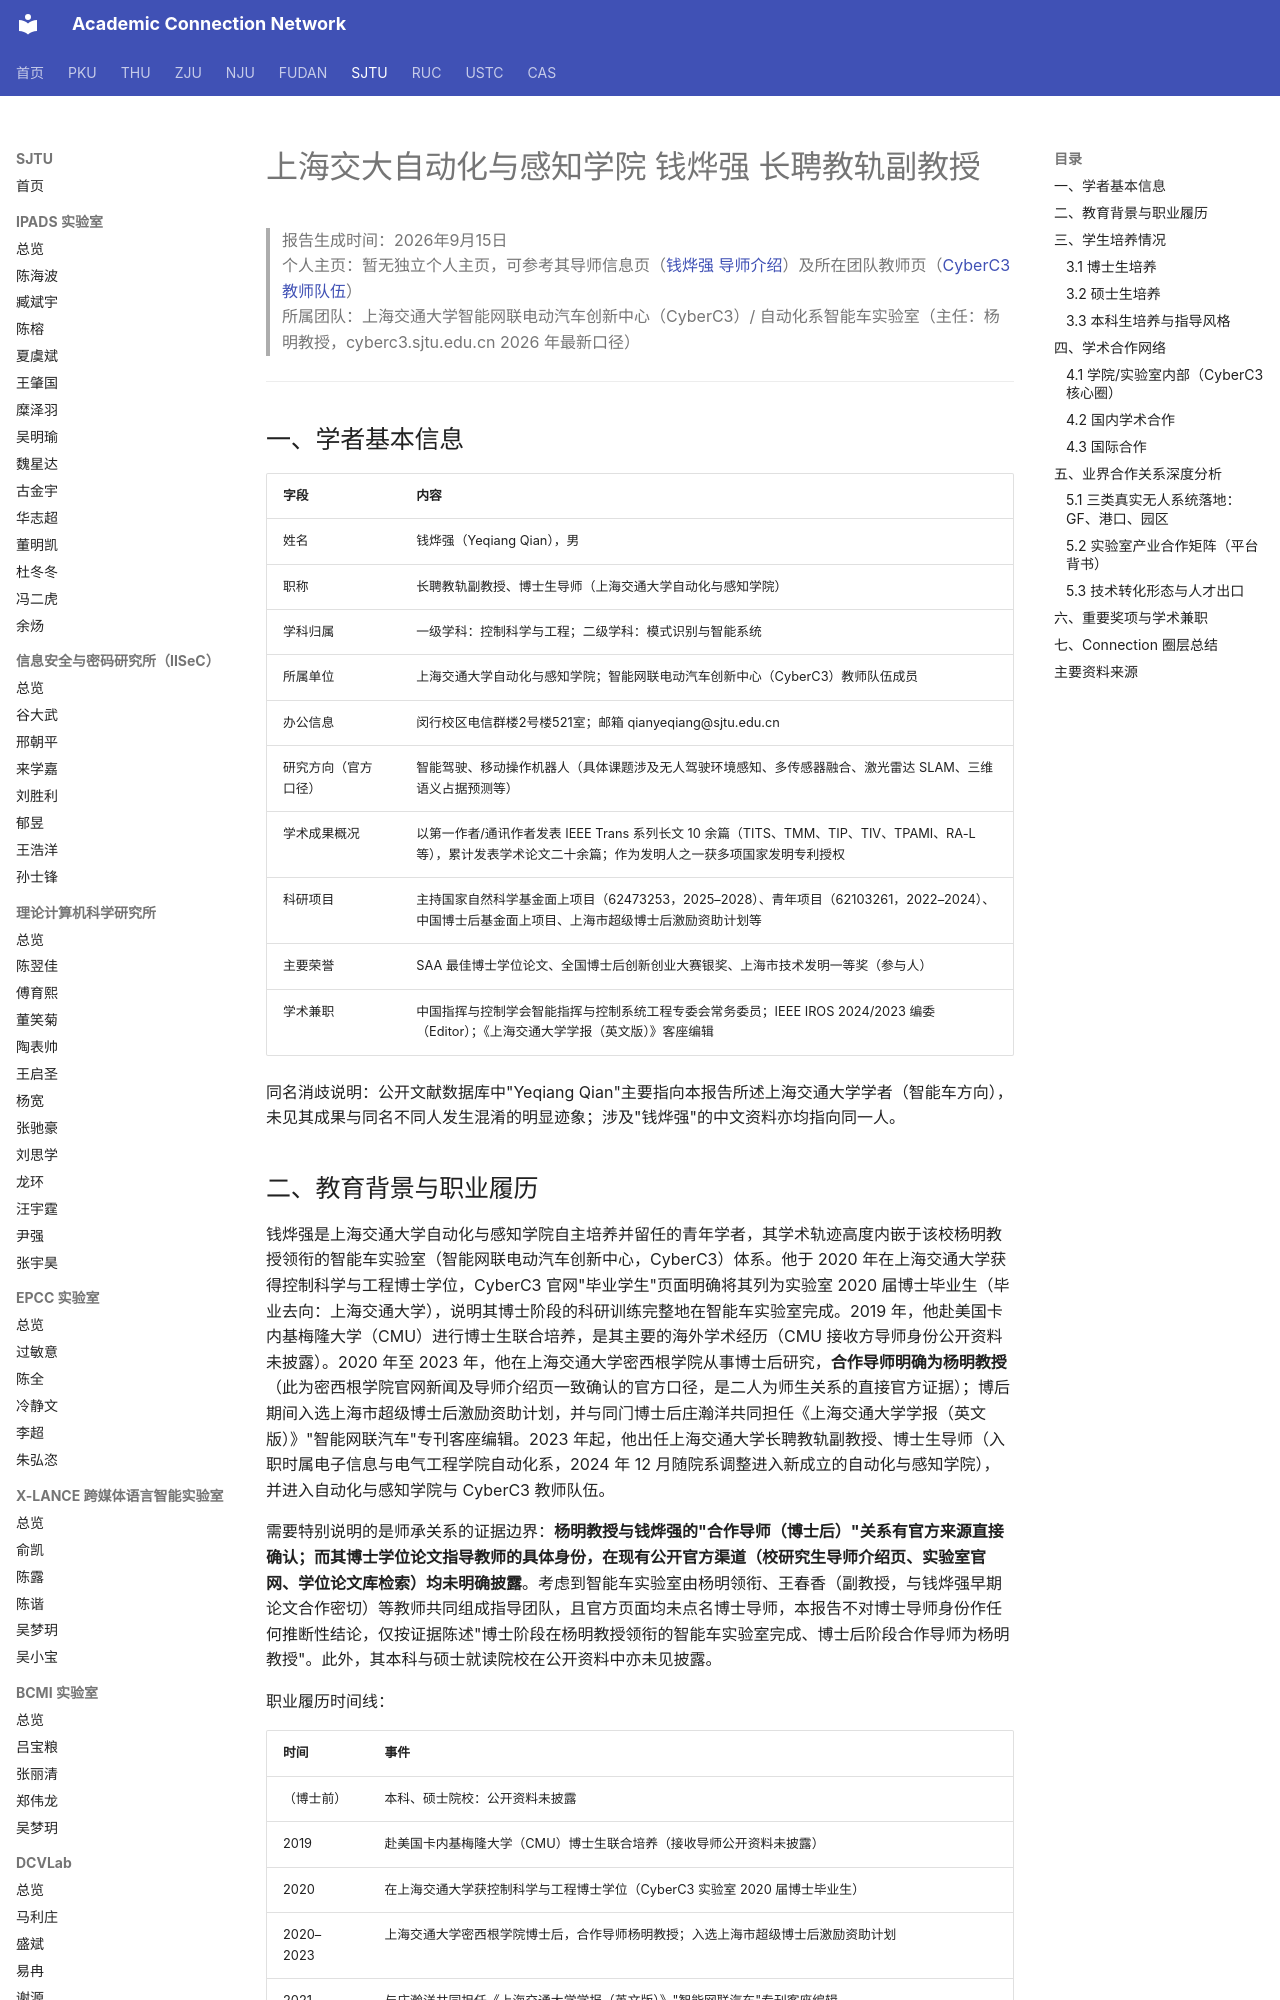

repository: AcademiConnection/AcademiConnection.github.io · page: sjtu_ase_faculty_network/sjtu_ase_qianyeqiang_network/index.html · generator: mkdocs

# 上海交大自动化与感知学院 钱烨强 长聘教轨副教授

> 报告生成时间：2026年9月15日  
> 个人主页：暂无独立个人主页，可参考其导师信息页（[钱烨强 导师介绍](https://www.sit.edu.cn/info/2201/192371.htm)）及所在团队教师页（[CyberC3 教师队伍](https://cyberc3.sjtu.edu.cn/people/staff.htm)）  
> 所属团队：上海交通大学智能网联电动汽车创新中心（CyberC3）/ 自动化系智能车实验室（主任：杨明教授，cyberc3.sjtu.edu.cn 2026 年最新口径）

---

## 一、学者基本信息

| 字段 | 内容 |
| --- | --- |
| 姓名 | 钱烨强（Yeqiang Qian），男 |
| 职称 | 长聘教轨副教授、博士生导师（上海交通大学自动化与感知学院） |
| 学科归属 | 一级学科：控制科学与工程；二级学科：模式识别与智能系统 |
| 所属单位 | 上海交通大学自动化与感知学院；智能网联电动汽车创新中心（CyberC3）教师队伍成员 |
| 办公信息 | 闵行校区电信群楼2号楼521室；邮箱 qianyeqiang@sjtu.edu.cn |
| 研究方向（官方口径） | 智能驾驶、移动操作机器人（具体课题涉及无人驾驶环境感知、多传感器融合、激光雷达 SLAM、三维语义占据预测等） |
| 学术成果概况 | 以第一作者/通讯作者发表 IEEE Trans 系列长文 10 余篇（TITS、TMM、TIP、TIV、TPAMI、RA-L 等），累计发表学术论文二十余篇；作为发明人之一获多项国家发明专利授权 |
| 科研项目 | 主持国家自然科学基金面上项目（62473253，2025–2028）、青年项目（62103261，2022–2024）、中国博士后基金面上项目、上海市超级博士后激励资助计划等 |
| 主要荣誉 | SAA 最佳博士学位论文、全国博士后创新创业大赛银奖、上海市技术发明一等奖（参与人） |
| 学术兼职 | 中国指挥与控制学会智能指挥与控制系统工程专委会常务委员；IEEE IROS 2024/2023 编委（Editor）；《上海交通大学学报（英文版）》客座编辑 |

同名消歧说明：公开文献数据库中"Yeqiang Qian"主要指向本报告所述上海交通大学学者（智能车方向），未见其成果与同名不同人发生混淆的明显迹象；涉及"钱烨强"的中文资料亦均指向同一人。

## 二、教育背景与职业履历

钱烨强是上海交通大学自动化与感知学院自主培养并留任的青年学者，其学术轨迹高度内嵌于该校杨明教授领衔的智能车实验室（智能网联电动汽车创新中心，CyberC3）体系。他于 2020 年在上海交通大学获得控制科学与工程博士学位，CyberC3 官网"毕业学生"页面明确将其列为实验室 2020 届博士毕业生（毕业去向：上海交通大学），说明其博士阶段的科研训练完整地在智能车实验室完成。2019 年，他赴美国卡内基梅隆大学（CMU）进行博士生联合培养，是其主要的海外学术经历（CMU 接收方导师身份公开资料未披露）。2020 年至 2023 年，他在上海交通大学密西根学院从事博士后研究，**合作导师明确为杨明教授**（此为密西根学院官网新闻及导师介绍页一致确认的官方口径，是二人为师生关系的直接官方证据）；博后期间入选上海市超级博士后激励资助计划，并与同门博士后庄瀚洋共同担任《上海交通大学学报（英文版）》"智能网联汽车"专刊客座编辑。2023 年起，他出任上海交通大学长聘教轨副教授、博士生导师（入职时属电子信息与电气工程学院自动化系，2024 年 12 月随院系调整进入新成立的自动化与感知学院），并进入自动化与感知学院与 CyberC3 教师队伍。

需要特别说明的是师承关系的证据边界：**杨明教授与钱烨强的"合作导师（博士后）"关系有官方来源直接确认；而其博士学位论文指导教师的具体身份，在现有公开官方渠道（校研究生导师介绍页、实验室官网、学位论文库检索）均未明确披露**。考虑到智能车实验室由杨明领衔、王春香（副教授，与钱烨强早期论文合作密切）等教师共同组成指导团队，且官方页面均未点名博士导师，本报告不对博士导师身份作任何推断性结论，仅按证据陈述"博士阶段在杨明教授领衔的智能车实验室完成、博士后阶段合作导师为杨明教授"。此外，其本科与硕士就读院校在公开资料中亦未见披露。

职业履历时间线：

| 时间 | 事件 |
| --- | --- |
| （博士前） | 本科、硕士院校：公开资料未披露 |
| 2019 | 赴美国卡内基梅隆大学（CMU）博士生联合培养（接收导师公开资料未披露） |
| 2020 | 在上海交通大学获控制科学与工程博士学位（CyberC3 实验室 2020 届博士毕业生） |
| 2020–2023 | 上海交通大学密西根学院博士后，合作导师杨明教授；入选上海市超级博士后激励资助计划 |
| 2021 | 与庄瀚洋共同担任《上海交通大学学报（英文版）》"智能网联汽车"专刊客座编辑 |
| 2022–2024 | 主持国家自然科学基金青年项目（62103261，智能驾驶环境感知多任务学习） |
| 2023 至今 | 上海交通大学长聘教轨副教授、博士生导师（2023 年入职时属电院自动化系，2024.12 随院系调整进入自动化与感知学院） |
| 2025–2028 | 主持国家自然科学基金面上项目（62473253，基于光学膨胀的智能车碰撞预测方法研究） |
